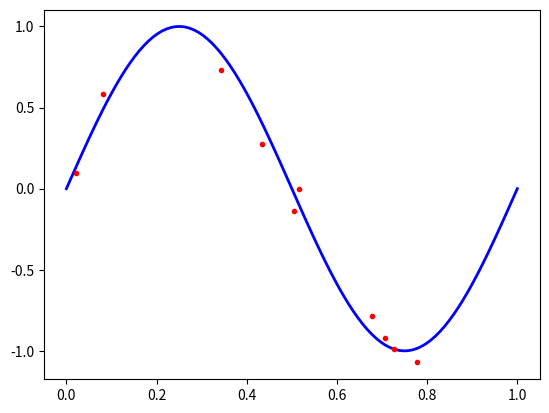
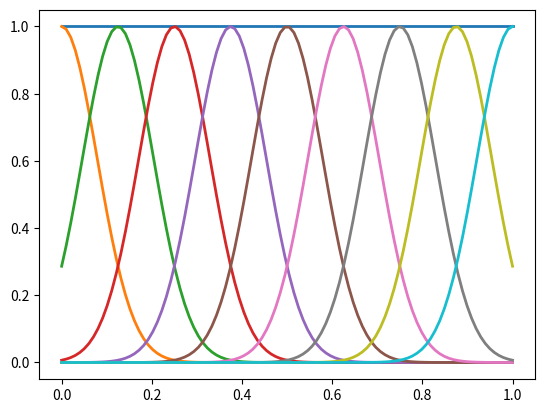
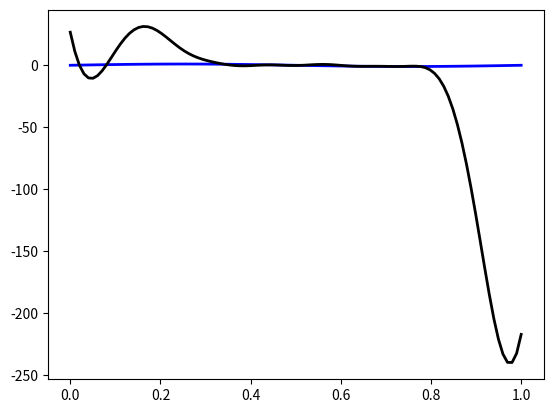

Generate these figures, in order, with matplotlib:
import numpy as np
import matplotlib.pyplot as plt

# Fix the seed
seedn = 10**4
np.random.seed(seedn)

N_tot = 100
sigma2 = 0.01
beta = 1/sigma2
betaInv = 1/beta
x_tot = np.linspace(0, 1, num=N_tot) 
y_tot = np.sin(2*np.pi*x_tot)
t_tot = y_tot + np.sqrt(betaInv)*np.random.randn(N_tot)

# Choose 60% for traininig 
N = 10
index = np.random.permutation(N_tot)
t = t_tot[index[0:N]]
x = x_tot[index[0:N]]
t_test = t_tot[index[N:N_tot]]
x_test = x_tot[index[N:N_tot]]

fig, ax = plt.subplots()

ax.plot(x_tot, y_tot, 'b', x, t, '.r', linewidth=2.0)
plt.show()

# Let's compute the basis functions 
M = 10 # Number of basis functions
mu = np.linspace(0, 1, M-1)
aux = np.diff(mu)
s2 = 0.05*aux[0]
PHI_tot = np.zeros((N_tot, M))
PHI_tot[:, 0] = np.ones(N_tot)

for i in range(1, M):
    PHI_tot[:, i] = np.exp(-(x_tot-mu[i-1])**2/(2*s2))

fig, ax = plt.subplots()

ax.plot(x_tot, PHI_tot, linewidth=2.0)
plt.show()

# Compute the basis functions only for the training data
PHI = np.zeros((N, M))
PHI[:, 0] = np.ones(N)

for i in range(1, M):
    PHI[:, i] = np.exp(-(x-mu[i-1])**2/(2*s2))

# We compute the maximum-likelihood solution
wML = np.linalg.solve(PHI.T@PHI, PHI.T@t[:, np.newaxis])

# Compute the prediction for all the inputs
y_hat = PHI_tot@wML

fig, ax = plt.subplots()

ax.plot(x_tot, y_tot, 'b', x_tot, y_hat, 'k', linewidth=2.0)
plt.show()

